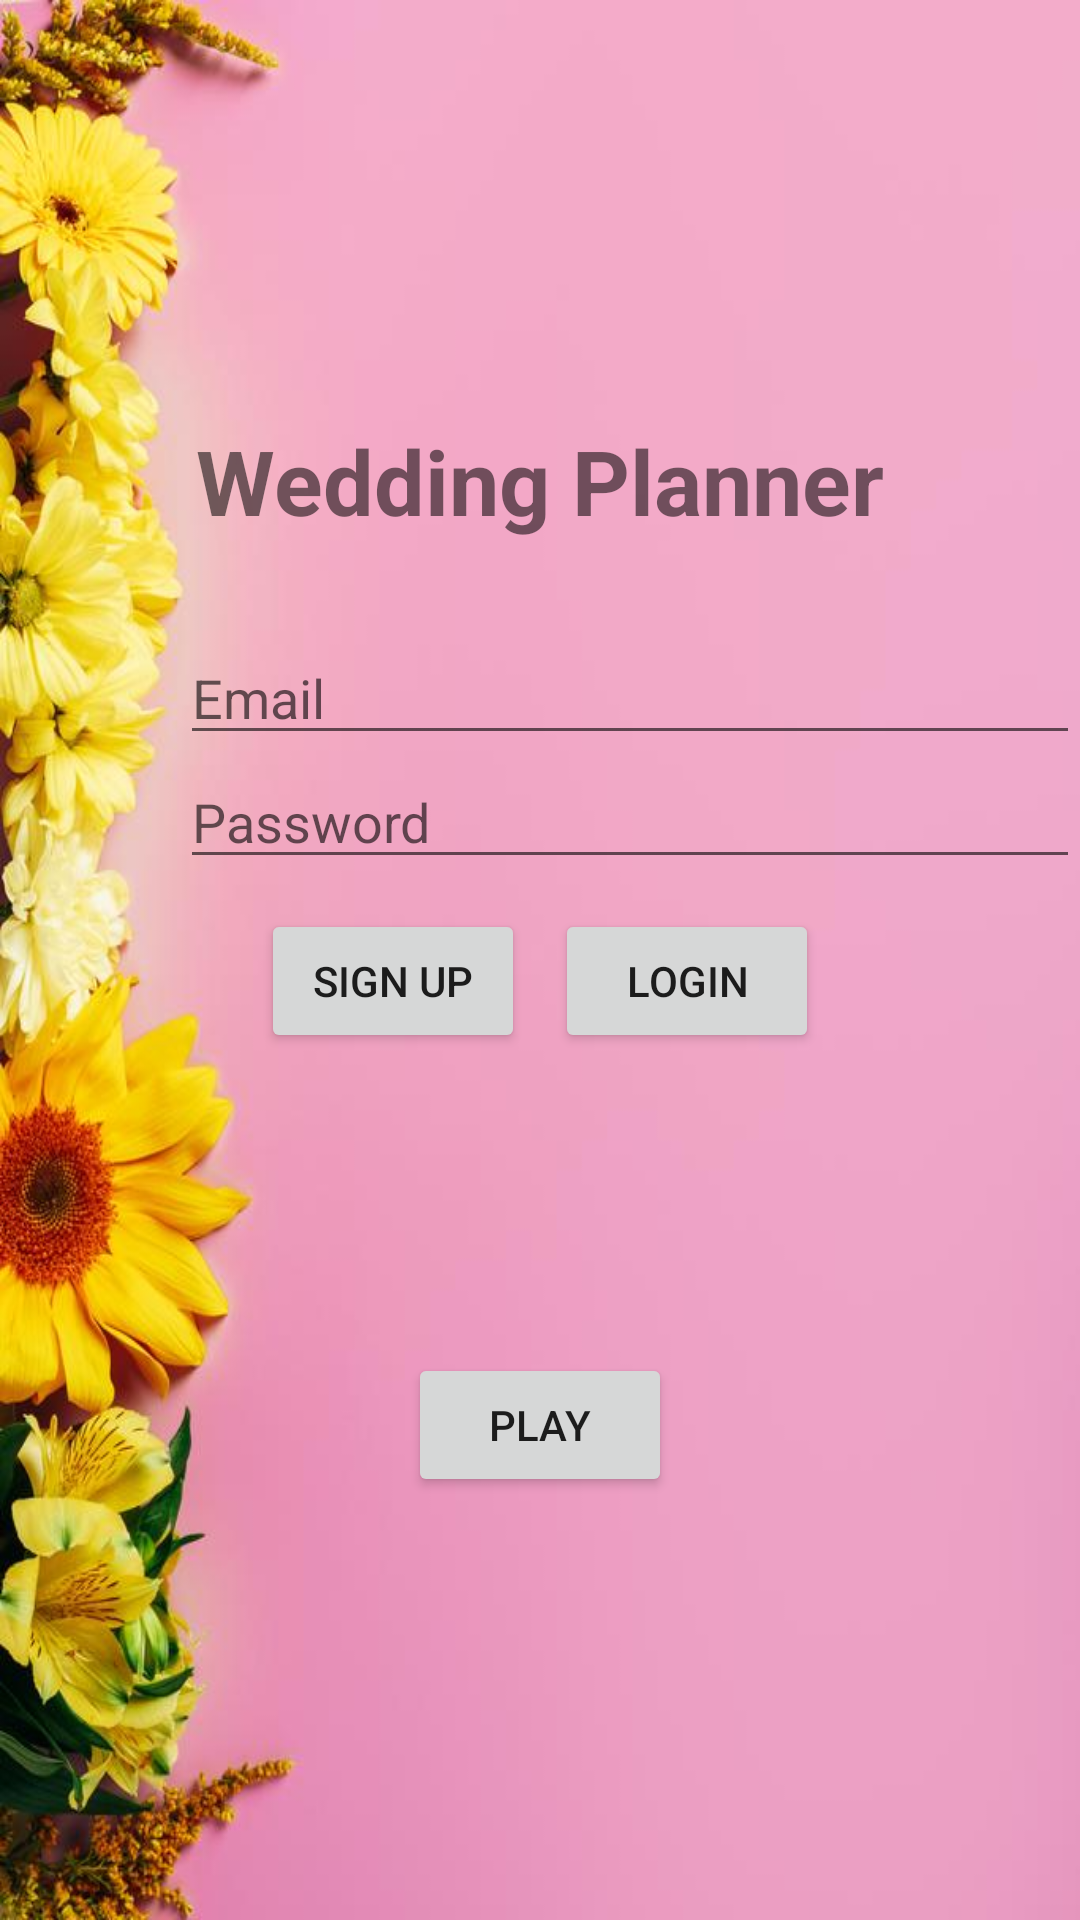

Android layout source for this screen:
<!-- AndroidManifest.xml: application theme Theme.Weddingproject -->
<!-- res/layout/activity_main.xml -->
<?xml version="1.0" encoding="utf-8"?>
<LinearLayout
    xmlns:android="http://schemas.android.com/apk/res/android"
    xmlns:tools="http://schemas.android.com/tools"
    xmlns:app="http://schemas.android.com/apk/res-auto"
    android:layout_width="match_parent"
    android:layout_height="match_parent"
    android:orientation="vertical"
    tools:context=".MainActivity"
    android:background="@drawable/arkaplan2">


    <TextView
        android:layout_marginTop="140dp"
        android:layout_gravity="center"
        android:layout_width="wrap_content"
        android:layout_height="wrap_content"
        android:text="Wedding Planner"
        android:textSize="30dp"
        android:textStyle="bold"
        />




    <EditText
        android:layout_marginLeft="60dp"
        android:layout_marginTop="30dp"
        android:layout_width="match_parent"
        android:layout_height="wrap_content"
        android:hint="Email"
        android:inputType="textEmailAddress"
        android:id="@+id/email"
        />

    <EditText
        android:layout_marginLeft="60dp"
        android:layout_width="match_parent"
        android:layout_height="wrap_content"
        android:hint="Password"
        android:inputType="textPassword"
        android:id="@+id/password"
        />

    <LinearLayout
        android:layout_width="wrap_content"
        android:layout_height="wrap_content"
        android:layout_marginTop="10dp"
        android:orientation="horizontal"
        android:layout_gravity="center">
        <Button
            android:id="@+id/signupButton"
            android:layout_width="wrap_content"
            android:layout_height="wrap_content"
            android:text="Sign up"
            />

        <Button
            android:id="@+id/loginButton"
            android:layout_width="wrap_content"
            android:layout_height="wrap_content"
            android:layout_marginLeft="10dp"
            android:onClick="LogIn"
            android:text="Login" />

    </LinearLayout>
    <Button
        android:id="@+id/playbtn"
        android:layout_width="wrap_content"
        android:layout_height="wrap_content"
        android:layout_marginTop="100dp"
        android:layout_gravity="center"
        android:text="Play"
        android:onClick="Play"/>


</LinearLayout>
<!-- resources referenced by this layout -->
<resources>
  <!-- drawable arkaplan2: jpeg bitmap (drawable, 34058 bytes) -->
  <style name="Theme.Weddingproject" parent="Theme.MaterialComponents.DayNight.DarkActionBar">
          
          <item name="colorPrimary">@color/purple_500</item>
          <item name="colorPrimaryVariant">@color/purple_700</item>
          <item name="colorOnPrimary">@color/white</item>
          
          <item name="colorSecondary">@color/teal_200</item>
          <item name="colorSecondaryVariant">@color/teal_700</item>
          <item name="colorOnSecondary">@color/black</item>
          
          <item name="android:statusBarColor">?attr/colorPrimaryVariant</item>
          
      </style>
  <color name="purple_500">#FF6200EE</color>
  <color name="purple_700">#FF3700B3</color>
  <color name="white">#FFFFFFFF</color>
  <color name="teal_200">#FF03DAC5</color>
  <color name="teal_700">#FF018786</color>
  <color name="black">#FF000000</color>
</resources>
